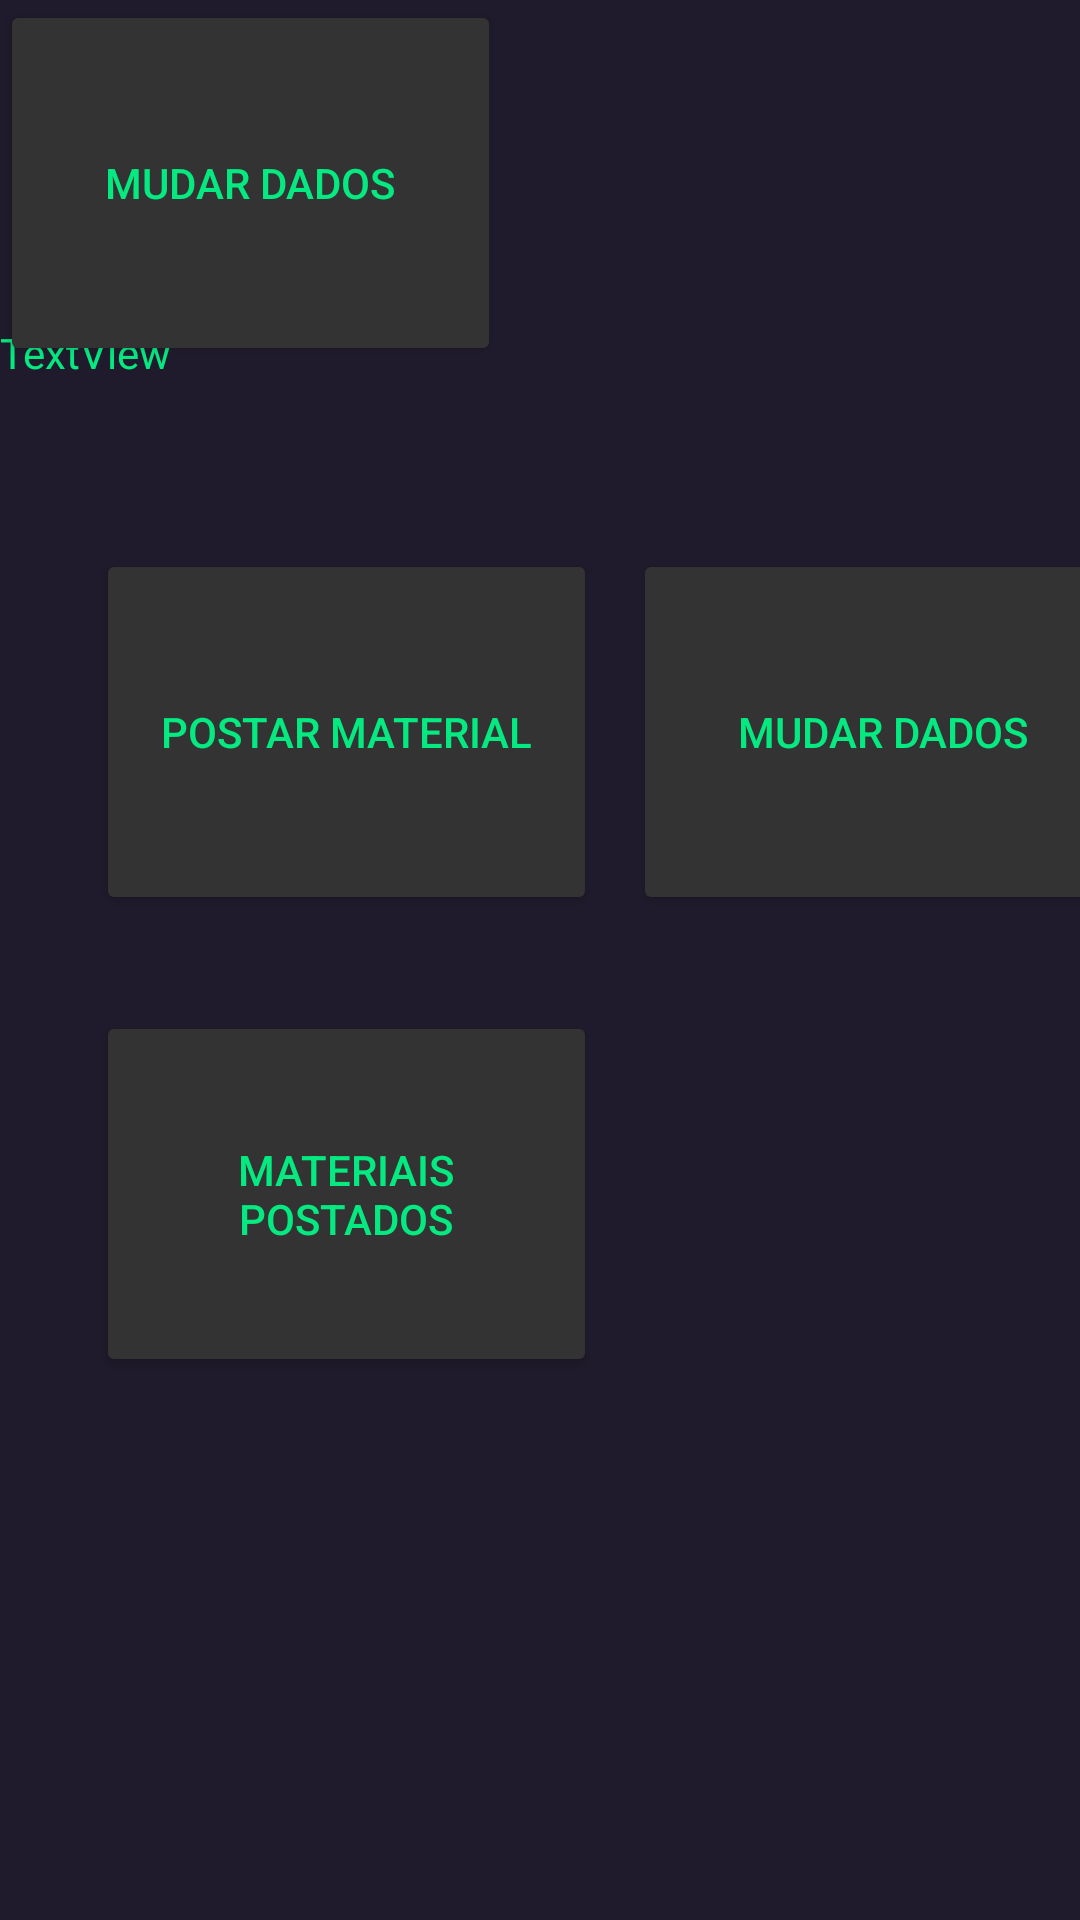

Write the Android layout XML for this screen, with the resource values it uses.
<!-- AndroidManifest.xml: application theme Theme.ReciclaMais -->
<!-- res/layout/activity_perfil.xml -->
<?xml version="1.0" encoding="utf-8"?>
<androidx.constraintlayout.widget.ConstraintLayout xmlns:android="http://schemas.android.com/apk/res/android"
    xmlns:app="http://schemas.android.com/apk/res-auto"
    xmlns:tools="http://schemas.android.com/tools"
    android:layout_width="match_parent"
    android:layout_height="match_parent"
    android:background="@color/background_color"
    tools:context=".activity.PerfilActivity">

    <ImageView
        android:id="@+id/imageView"
        android:layout_width="wrap_content"
        android:layout_height="wrap_content"
        android:layout_marginTop="100dp"
        app:layout_constraintEnd_toEndOf="parent"
        app:layout_constraintStart_toStartOf="parent"
        app:layout_constraintTop_toTopOf="parent"
        tools:srcCompat="@tools:sample/avatars" />

    <TextView
        android:id="@+id/textView3"
        android:layout_width="wrap_content"
        android:layout_height="wrap_content"
        android:layout_marginTop="8dp"
        android:text="TextView"
        android:textColor="@color/text_color"
        app:layout_constraintTop_toBottomOf="@+id/imageView"
        tools:layout_editor_absoluteX="174dp" />

    <Button
        android:id="@+id/button"
        android:layout_width="167dp"
        android:layout_height="122dp"
        android:layout_marginStart="32dp"
        android:layout_marginTop="56dp"
        android:backgroundTint="@color/background_button"
        android:text="Postar Material"
        android:textAllCaps="true"
        android:textColor="@color/text_color"
        app:icon="@android:drawable/stat_notify_more"
        app:iconGravity="top"
        app:iconPadding="0dp"
        app:iconSize="60dp"
        app:iconTint="@color/text_color"
        app:layout_constraintStart_toStartOf="parent"
        app:layout_constraintTop_toBottomOf="@+id/textView3" />

    <Button
        android:id="@+id/button2"
        android:layout_width="167dp"
        android:layout_height="122dp"
        android:layout_marginStart="12dp"
        android:layout_marginTop="56dp"
        android:backgroundTint="@color/background_button"
        android:text="Mudar Dados"
        android:textColor="@color/text_color"
        app:icon="@android:drawable/ic_popup_sync"
        app:iconGravity="top"
        app:iconPadding="0dp"
        app:iconSize="60dp"
        app:iconTint="@color/text_color"
        app:layout_constraintStart_toEndOf="@+id/button"
        app:layout_constraintTop_toBottomOf="@+id/textView3" />

    <Button
        android:id="@+id/button13"
        android:layout_width="167dp"
        android:layout_height="122dp"
        android:backgroundTint="@color/background_button"
        android:text="Mudar Dados"
        android:textColor="@color/text_color"
        app:icon="@android:drawable/ic_popup_sync"
        app:iconGravity="top"
        app:iconPadding="0dp"
        app:iconSize="60dp"
        app:iconTint="@color/text_color"
        tools:layout_editor_absoluteX="215dp"
        tools:layout_editor_absoluteY="439dp" />

    <Button
        android:id="@+id/button5"
        android:layout_width="167dp"
        android:layout_height="122dp"
        android:layout_marginStart="32dp"
        android:layout_marginTop="32dp"
        android:backgroundTint="@color/background_button"
        android:text="Materiais Postados"
        android:textColor="@color/text_color"
        app:icon="@android:drawable/ic_menu_camera"
        app:iconGravity="top"
        app:iconPadding="0dp"
        app:iconSize="60dp"
        app:iconTint="@color/text_color"
        app:layout_constraintStart_toStartOf="parent"
        app:layout_constraintTop_toBottomOf="@+id/button" />
</androidx.constraintlayout.widget.ConstraintLayout>
<!-- resources referenced by this layout -->
<resources>
  <color name="background_button">#333333</color>
  <color name="background_color">#201b2c</color>
  <color name="text_color">#05e981</color>
  <style name="Theme.ReciclaMais" parent="Theme.MaterialComponents.DayNight.NoActionBar">
          
          <item name="colorPrimary">@color/purple_500</item>
          <item name="colorPrimaryVariant">@color/purple_700</item>
          <item name="colorOnPrimary">@color/white</item>
          
          <item name="colorSecondary">@color/teal_200</item>
          <item name="colorSecondaryVariant">@color/teal_700</item>
          <item name="colorOnSecondary">@color/black</item>
          
          <item name="android:statusBarColor">?attr/colorPrimaryVariant</item>
          
      </style>
  <color name="purple_500">#FF6200EE</color>
  <color name="purple_700">#FF3700B3</color>
  <color name="white">#FFFFFFFF</color>
  <color name="teal_200">#FF03DAC5</color>
  <color name="teal_700">#FF018786</color>
  <color name="black">#FF000000</color>
</resources>
